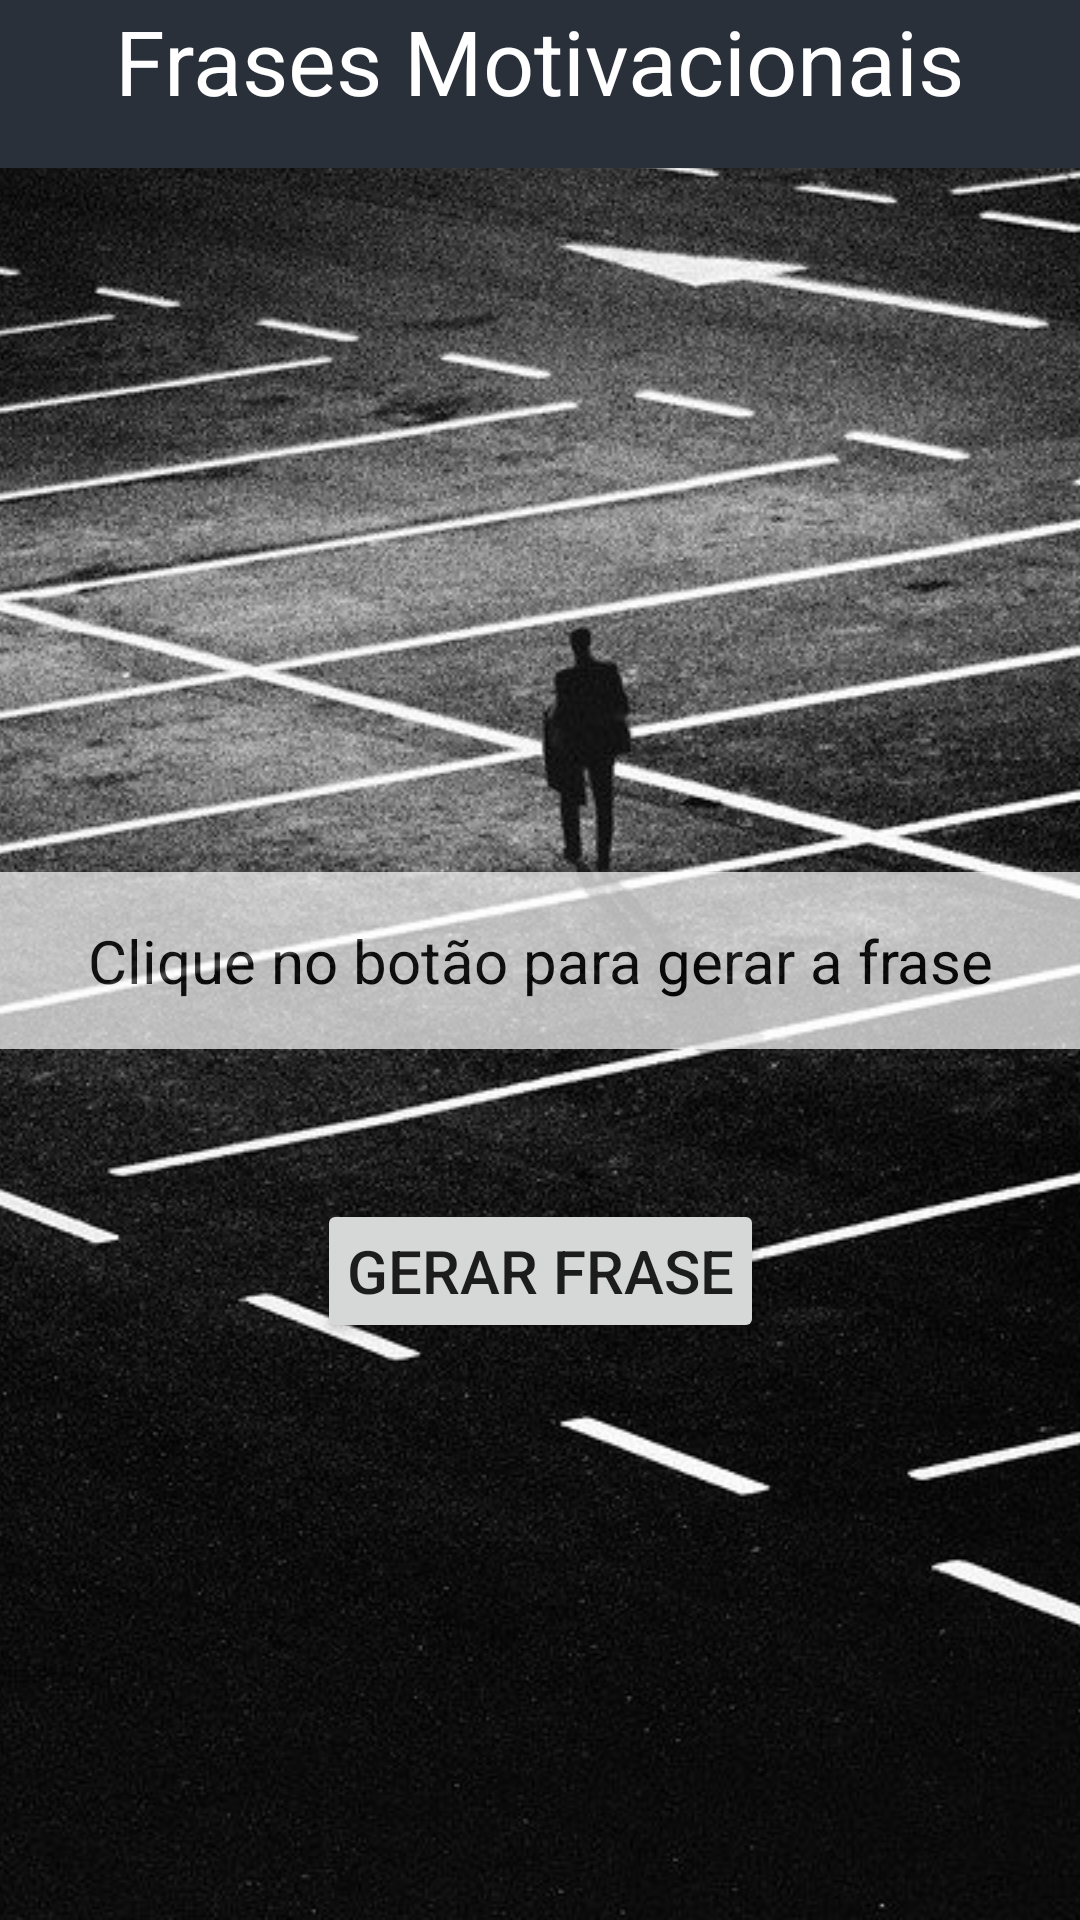

This screen was rendered from an Android layout file. Write that file and the resources it references.
<!-- AndroidManifest.xml: application theme Theme.NerdWord -->
<!-- res/layout/activity_frases_m.xml -->
<?xml version="1.0" encoding="utf-8"?>
<androidx.constraintlayout.widget.ConstraintLayout xmlns:android="http://schemas.android.com/apk/res/android"
    xmlns:app="http://schemas.android.com/apk/res-auto"
    xmlns:tools="http://schemas.android.com/tools"
    android:layout_width="match_parent"
    android:layout_height="match_parent"
    tools:context=".FrasesMActivity">

    <ImageView
        android:id="@+id/imageView4"
        android:layout_width="match_parent"
        android:layout_height="match_parent"
        android:scaleType="centerCrop"
        app:layout_constraintBottom_toBottomOf="parent"
        app:layout_constraintEnd_toEndOf="parent"
        app:layout_constraintStart_toStartOf="parent"
        app:layout_constraintTop_toTopOf="parent"
        app:srcCompat="@drawable/parking" />

    <include
        android:id="@+id/include"
        layout="@layout/toolbar"
        android:layout_width="match_parent"
        android:layout_height="wrap_content" />

    <TextView
        android:id="@+id/textView2"
        android:layout_width="wrap_content"
        android:layout_height="wrap_content"
        android:text="Frases Motivacionais"
        android:textColor="@color/white"
        android:textSize="30dp"
        android:fontFamily="sans-serif"
        app:layout_constraintEnd_toEndOf="@+id/include"
        app:layout_constraintStart_toStartOf="parent"
        app:layout_constraintTop_toTopOf="parent" />

    <ImageView
        android:id="@+id/imgVolta"
        android:layout_width="wrap_content"
        android:layout_height="wrap_content"
        android:layout_marginTop="10dp"
        android:layout_marginLeft="16dp"
        app:layout_constraintStart_toStartOf="parent"
        app:layout_constraintTop_toTopOf="parent"
        app:srcCompat="@drawable/ic_seta_volta" />

    <TextView
        android:id="@+id/textFraseGerada"
        android:layout_width="match_parent"
        android:layout_height="wrap_content"
        android:alpha="0.7"
        android:background="@color/white"
        android:padding="16dp"
        android:text="Clique no botão para gerar a frase"
        android:textAlignment="center"
        android:textColor="@color/black"
        android:textSize="20sp"
        app:layout_constraintBottom_toBottomOf="parent"
        app:layout_constraintEnd_toEndOf="parent"
        app:layout_constraintStart_toStartOf="parent"
        app:layout_constraintTop_toTopOf="parent" />

    <Button
        android:id="@+id/btnFrases"
        android:layout_width="wrap_content"
        android:layout_height="wrap_content"
        android:onClick="gerarNovaFrase"
        android:padding="10dp"
        android:text="gerar frase"
        android:textSize="20sp"
        android:layout_marginTop="50dp"
        app:layout_constraintEnd_toEndOf="parent"
        app:layout_constraintStart_toStartOf="parent"
        app:layout_constraintTop_toBottomOf="@+id/textFraseGerada" />

</androidx.constraintlayout.widget.ConstraintLayout>
<!-- res/layout/toolbar.xml (included above) -->
<?xml version="1.0" encoding="utf-8"?>
<FrameLayout
    xmlns:android="http://schemas.android.com/apk/res/android" android:layout_width="match_parent"
    android:layout_height="match_parent">

    <androidx.appcompat.widget.Toolbar
        android:id="@+id/toolbar"
        android:layout_width="match_parent"
        android:layout_height="wrap_content"
        android:background="?attr/colorPrimary"
        android:minHeight="?attr/actionBarSize"
        android:theme="?attr/actionBarTheme" />

</FrameLayout>
<!-- resources referenced by this layout -->
<resources>
  <color name="black">#FF000000</color>
  <color name="white">#FFFFFFFF</color>
  <!-- drawable parking: jpg bitmap (drawable-v24, 226650 bytes) -->
  <style name="Theme.NerdWord" parent="Theme.MaterialComponents.DayNight.NoActionBar">
          
          <item name="colorPrimary">@color/grey</item>
          <item name="colorPrimaryVariant">@color/grey</item>
          <item name="colorOnPrimary">@color/white</item>
          
          <item name="colorSecondary">@color/grey</item>
          <item name="colorSecondaryVariant">@color/grey</item>
          <item name="colorOnSecondary">@color/black</item>
          
          <item name="android:statusBarColor" tools:targetApi="l">?attr/colorPrimaryVariant</item>
          
      </style>
  <color name="grey">#29303a</color>
</resources>
